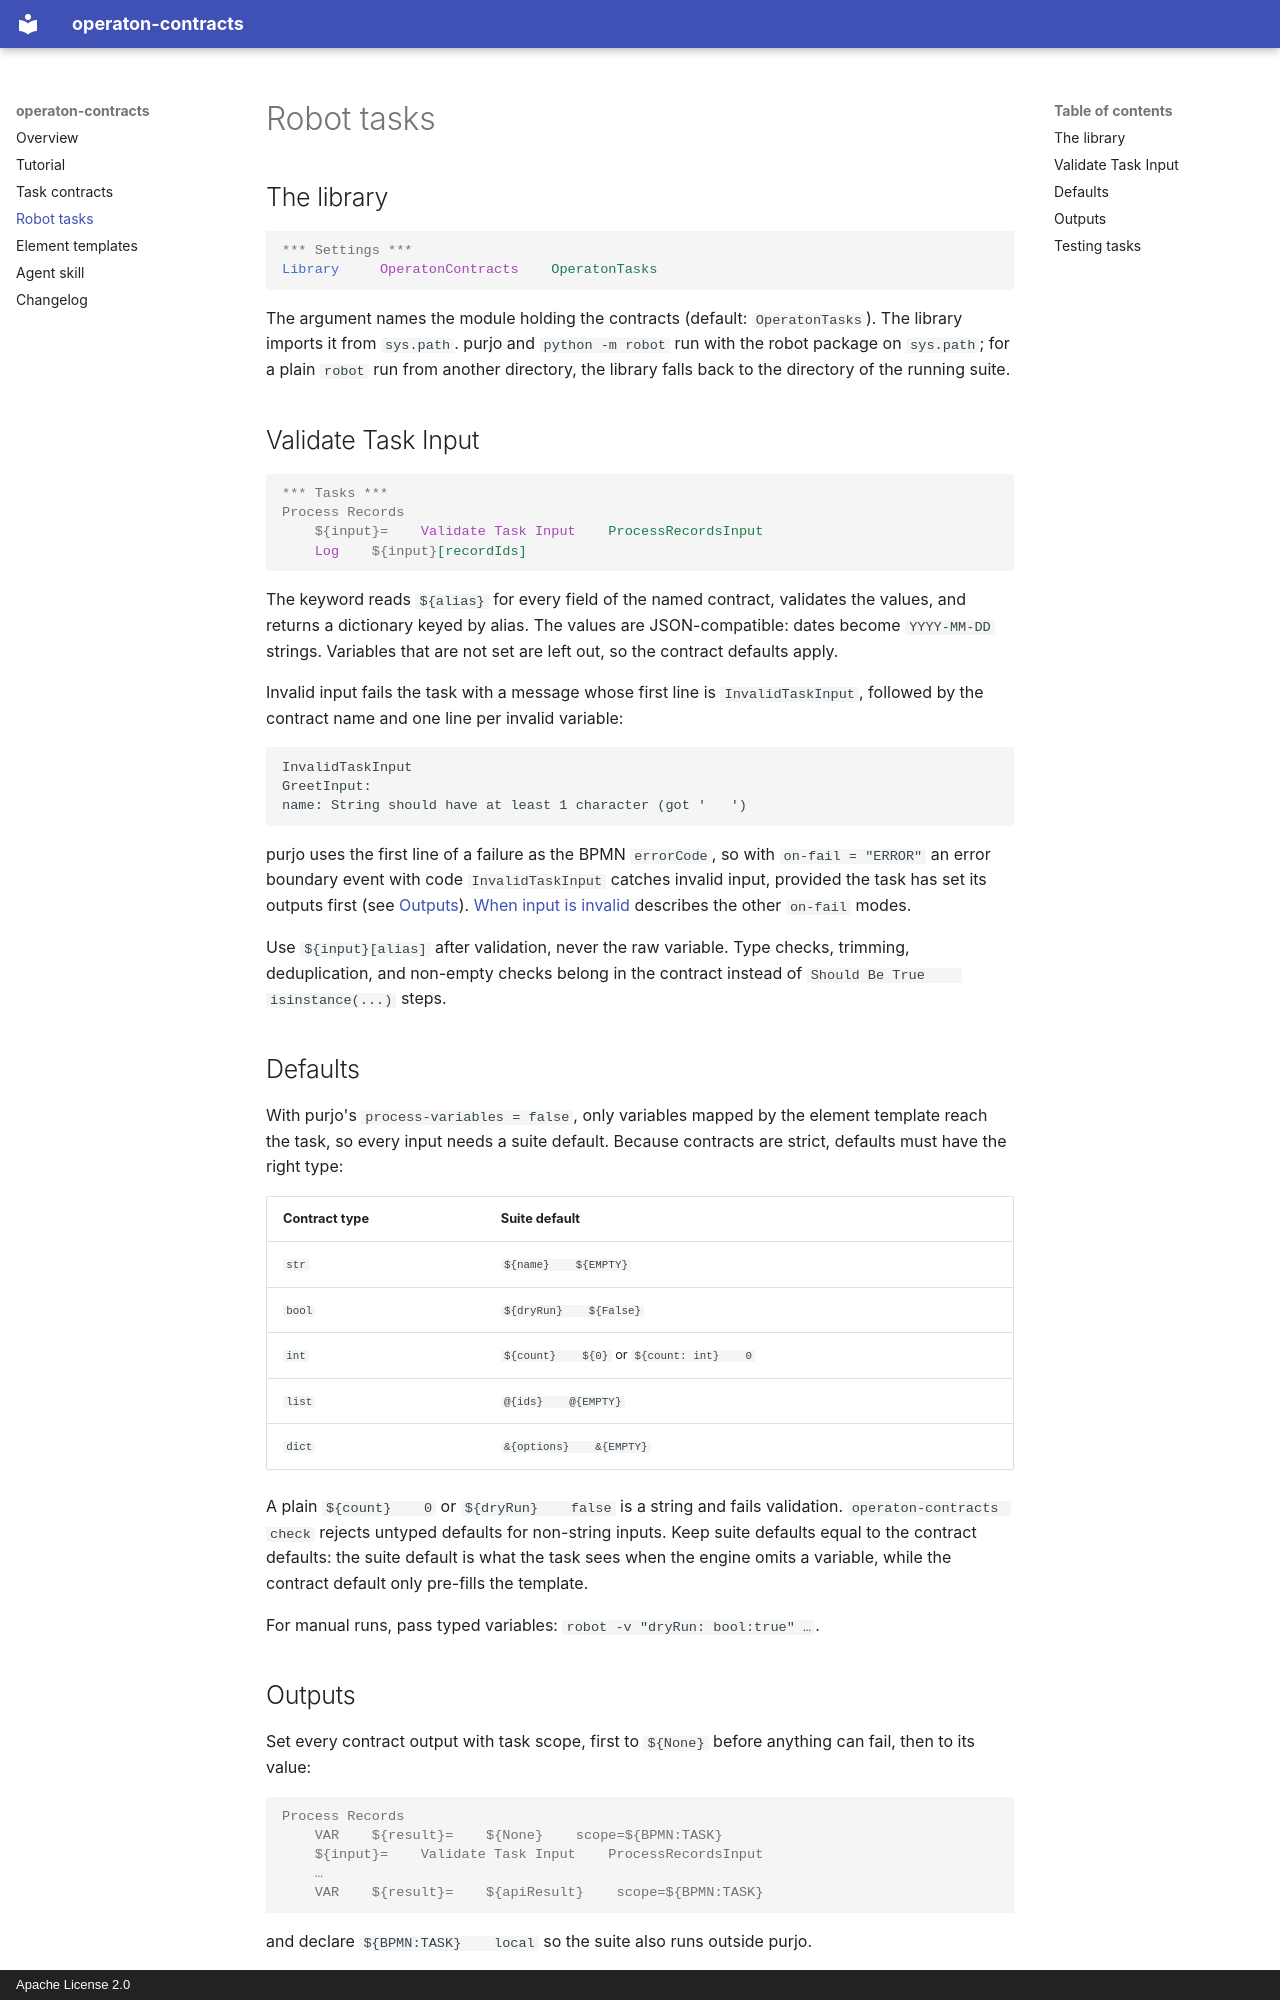

repository: datakurre/operaton-contracts · page: robot/index.html · generator: mkdocs · copyright: Apache License 2.0

# Robot tasks

## The library

```robotframework
*** Settings ***
Library     OperatonContracts    OperatonTasks
```

The argument names the module holding the contracts (default:
`OperatonTasks`). The library imports it from `sys.path`. purjo and
`python -m robot` run with the robot package on `sys.path`; for a plain
`robot` run from another directory, the library falls back to the directory of
the running suite.

## Validate Task Input

```robotframework
*** Tasks ***
Process Records
    ${input}=    Validate Task Input    ProcessRecordsInput
    Log    ${input}[recordIds]
```

The keyword reads `${alias}` for every field of the named contract, validates
the values, and returns a dictionary keyed by alias. The values are
JSON-compatible: dates become `YYYY-MM-DD` strings. Variables that are not set
are left out, so the contract defaults apply.

Invalid input fails the task with a message whose first line is
`InvalidTaskInput`, followed by the contract name and one line per invalid
variable:

```text
InvalidTaskInput
GreetInput:
name: String should have at least 1 character (got '   ')
```

purjo uses the first line of a failure as the BPMN `errorCode`, so with
`on-fail = "ERROR"` an error boundary event with code `InvalidTaskInput`
catches invalid input, provided the task has set its outputs first (see
[Outputs](#outputs)). [When input is invalid](tutorial.md#when-input-is-invalid)
describes the other `on-fail` modes.

Use `${input}[alias]` after validation, never the raw variable. Type checks,
trimming, deduplication, and non-empty checks belong in the contract instead
of `Should Be True    isinstance(...)` steps.

## Defaults

With purjo's `process-variables = false`, only variables mapped by the
element template reach the task, so every input needs a suite default.
Because contracts are strict, defaults must have the right type:

| Contract type | Suite default |
|---|---|
| `str` | `${name}    ${EMPTY}` |
| `bool` | `${dryRun}    ${False}` |
| `int` | `${count}    ${0}` or `${count: int}    0` |
| `list` | `@{ids}    @{EMPTY}` |
| `dict` | `&{options}    &{EMPTY}` |

A plain `${count}    0` or `${dryRun}    false` is a string and fails
validation. `operaton-contracts check` rejects untyped defaults for non-string
inputs. Keep suite defaults equal to the contract defaults: the suite default
is what the task sees when the engine omits a variable, while the contract
default only pre-fills the template.

For manual runs, pass typed variables: `robot -v "dryRun: bool:true" …`.
